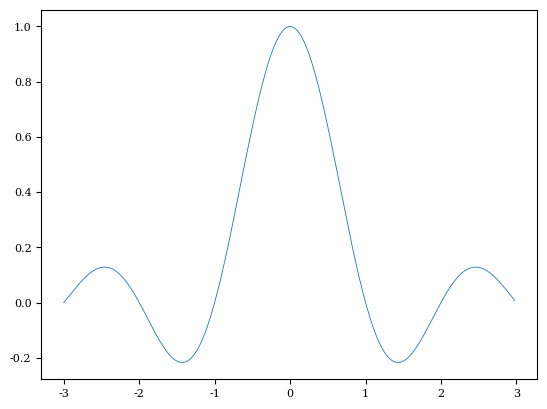

Reproduce this figure in Python. (Note: this script raises an exception after producing the figure.)

# Lookup table
import numpy as np
import matplotlib.pyplot as plt
# import pandas as pd 

# Latex 
# plt.rc('text', usetex=True)
plt.rc('font', family='serif', size=8)

# Parametros de vectores
inicio = -3; paso = 6/256; fin = 3
m = 3; n = 1; a = 1.6; b = 1.4

# Vectores para generar grafica
Vin = np.arange(inicio, fin, paso)
Vout = np.sinc(Vin)

# Guardar como en EXCEL CSV
Vout.tofile('Lookup_T.csv', sep='\n', format='%2.6f')
# pd.DataFrame(Vout).to_csv('Lookup_T.csv',header=None, index=None, float_format='%2.6f')
# np.savetxt("Lookup_T.csv", Vout, delimiter=",", fmt='%2.6f')

# Grafica
plt.plot(Vin, Vout, linewidth=0.6)

# Configuraciones de Grid
plt.grid(b=True, which='major', color='#666666', linestyle='-', alpha=0.4)
plt.minorticks_on()
plt.grid(b=True, which='minor', color='#999999', linestyle='--', alpha=0.2)

# Configuraciones de Ejes
plt.axis([Vin.min(), Vin.max(), Vout.min(), Vout.max()])
plt.show()
# plt.savefig('Lookup_T.eps')

